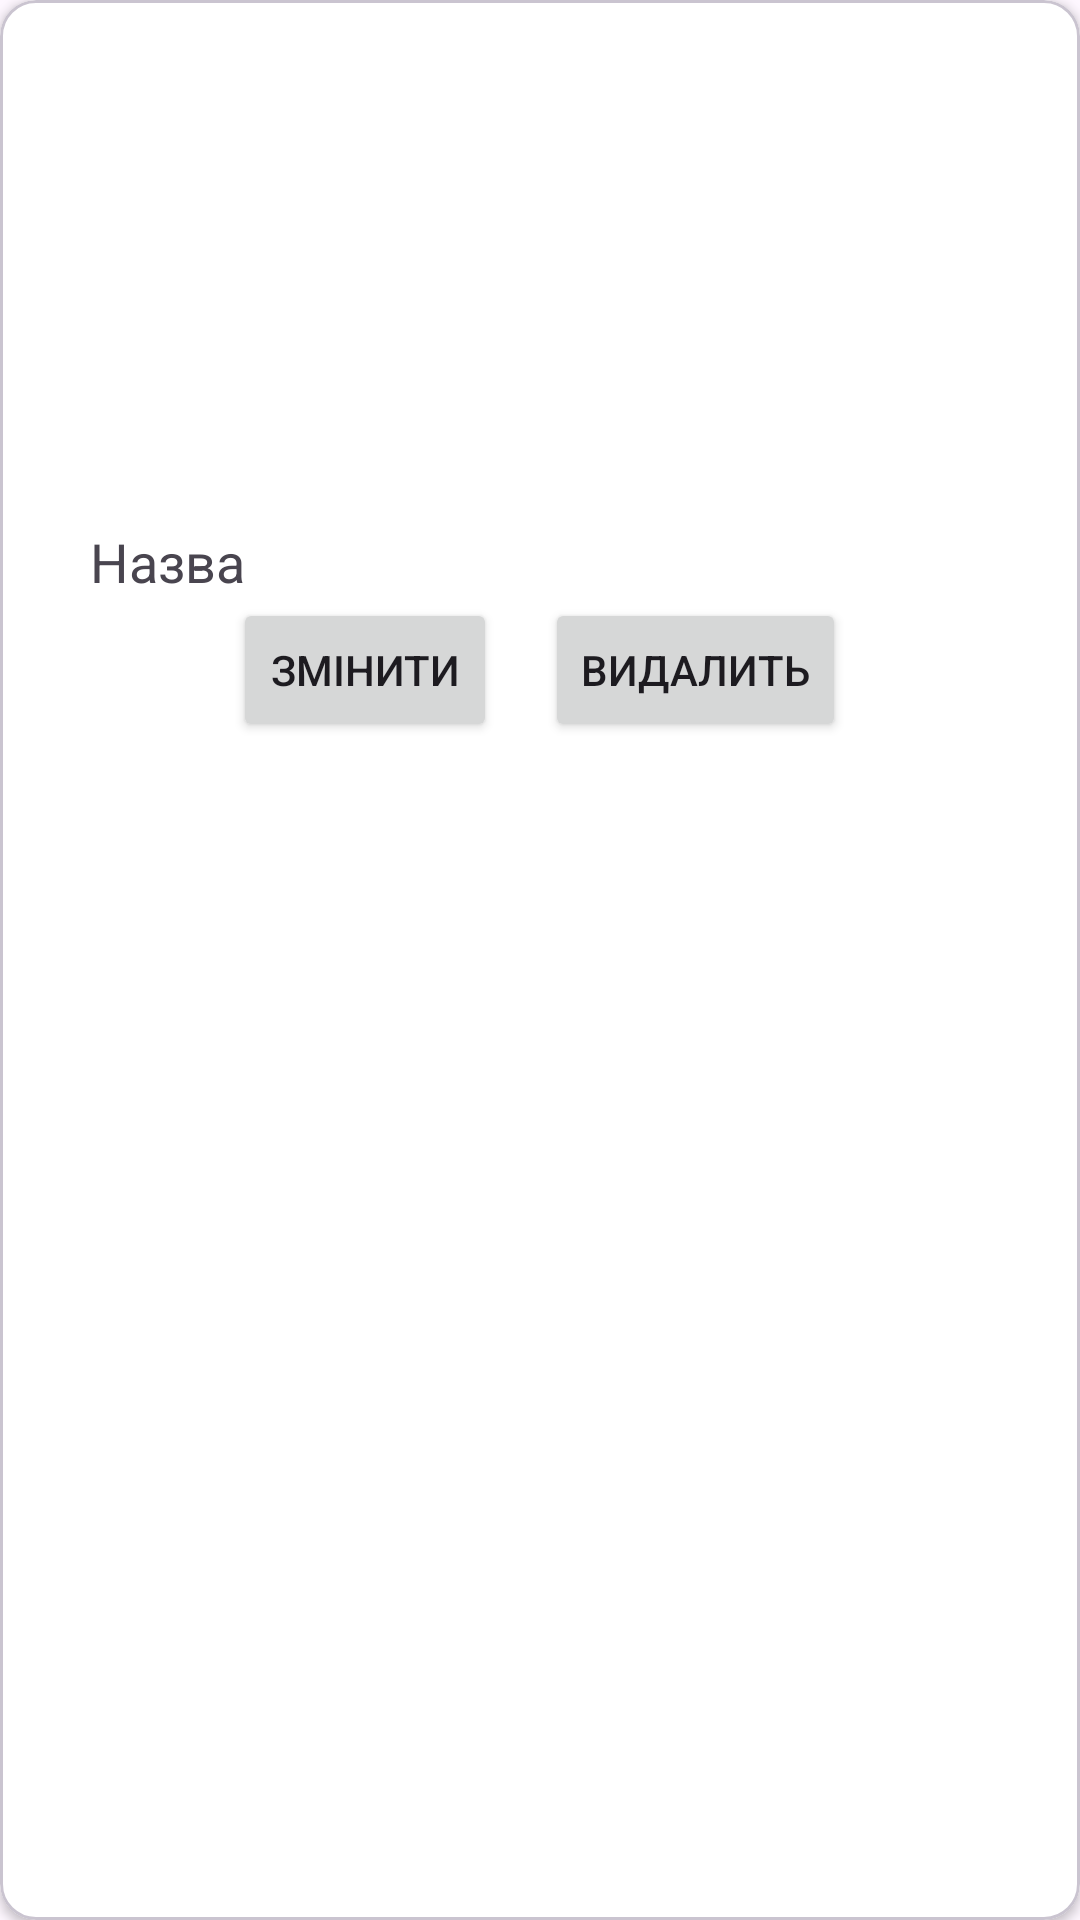

Write the Android layout XML for this screen, with the resource values it uses.
<!-- AndroidManifest.xml: application theme Theme.MyLaptop -->
<!-- res/layout/category_view_item.xml -->
<?xml version="1.0" encoding="utf-8"?>
<com.google.android.material.card.MaterialCardView
    xmlns:android="http://schemas.android.com/apk/res/android"
    xmlns:app="http://schemas.android.com/apk/res-auto"
    xmlns:tools="http://schemas.android.com/tools"
    android:id="@+id/card"
    android:layout_width="match_parent"
    android:layout_height="wrap_content"
    app:cardElevation="2dp"
    app:contentPadding="5dp"
    android:layout_marginTop="10dp"
    android:layout_marginLeft="0dp"
    android:layout_marginRight="10dp"
    app:cardBackgroundColor="@android:color/white"
    app:cardPreventCornerOverlap="true">

    <androidx.constraintlayout.widget.ConstraintLayout
        android:layout_width="match_parent"
        android:layout_height="wrap_content"
        android:layout_margin="10dp"
        android:orientation="vertical">

        <LinearLayout
            android:id="@+id/cntrBtns"
            android:layout_width="match_parent"
            android:layout_height="wrap_content"
            android:orientation="vertical"
            android:gravity="center"
            app:layout_constraintTop_toTopOf="parent"
            tools:layout_editor_absoluteX="0dp">

            <ImageView
                android:id="@+id/ivCategoryImage"
                android:layout_width="wrap_content"
                android:layout_height="150dp"
                android:minHeight="300dp" />

            <TextView
                android:id="@+id/categoryName"
                android:layout_width="match_parent"
                android:layout_height="match_parent"
                android:layout_marginLeft="10dp"
                android:layout_marginTop="10dp"
                android:text="Назва"
                android:textSize="18dp" />


            <LinearLayout
                android:layout_width="match_parent"
                android:layout_height="wrap_content"
                android:gravity="center"
                android:orientation="horizontal"
                app:layout_constraintTop_toTopOf="parent">

                <Button
                    android:id="@+id/btnEdit"
                    android:layout_width="wrap_content"
                    android:layout_height="wrap_content"
                    android:layout_marginRight="16dp"
                    android:text="Змінити" />

                <Button
                    android:id="@+id/btnDelete"
                    android:layout_width="wrap_content"
                    android:layout_height="wrap_content"
                    android:text="Видалить" />

            </LinearLayout>

        </LinearLayout>
    </androidx.constraintlayout.widget.ConstraintLayout>

</com.google.android.material.card.MaterialCardView>
<!-- resources referenced by this layout -->
<resources>
  <style name="Theme.MyLaptop" parent="Base.Theme.MyLaptop" />
  <style name="Base.Theme.MyLaptop" parent="Theme.Material3.DayNight.NoActionBar">
          
          
      </style>
</resources>
